Labelled photos from "dataset_damage", an image-classification folder in sirnikLiK/krabs. The possible labels are: damage 10 to 19 percent, damage 20 to 29 percent, damage 30 to 39 percent, damage 40 to 49 percent, damage 50 to 59 percent, damage 60 to 69 percent, damage 70 to 79 percent, damage 80 to 89 percent, damage 90 to 99 percent.

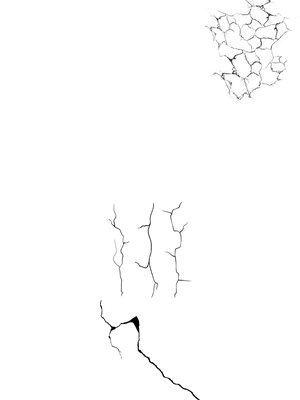
Label: damage 40 to 49 percent

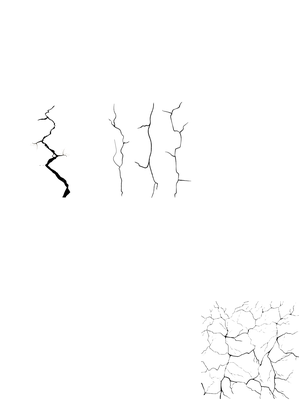
Label: damage 20 to 29 percent

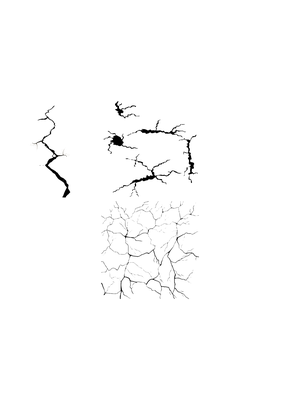
Label: damage 60 to 69 percent

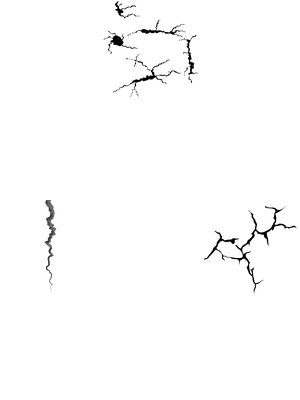
Label: damage 20 to 29 percent

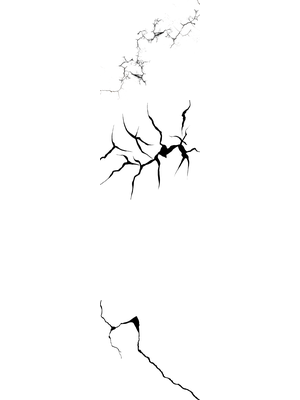
Label: damage 50 to 59 percent

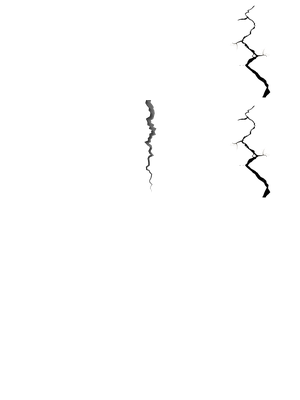
Label: damage 30 to 39 percent
